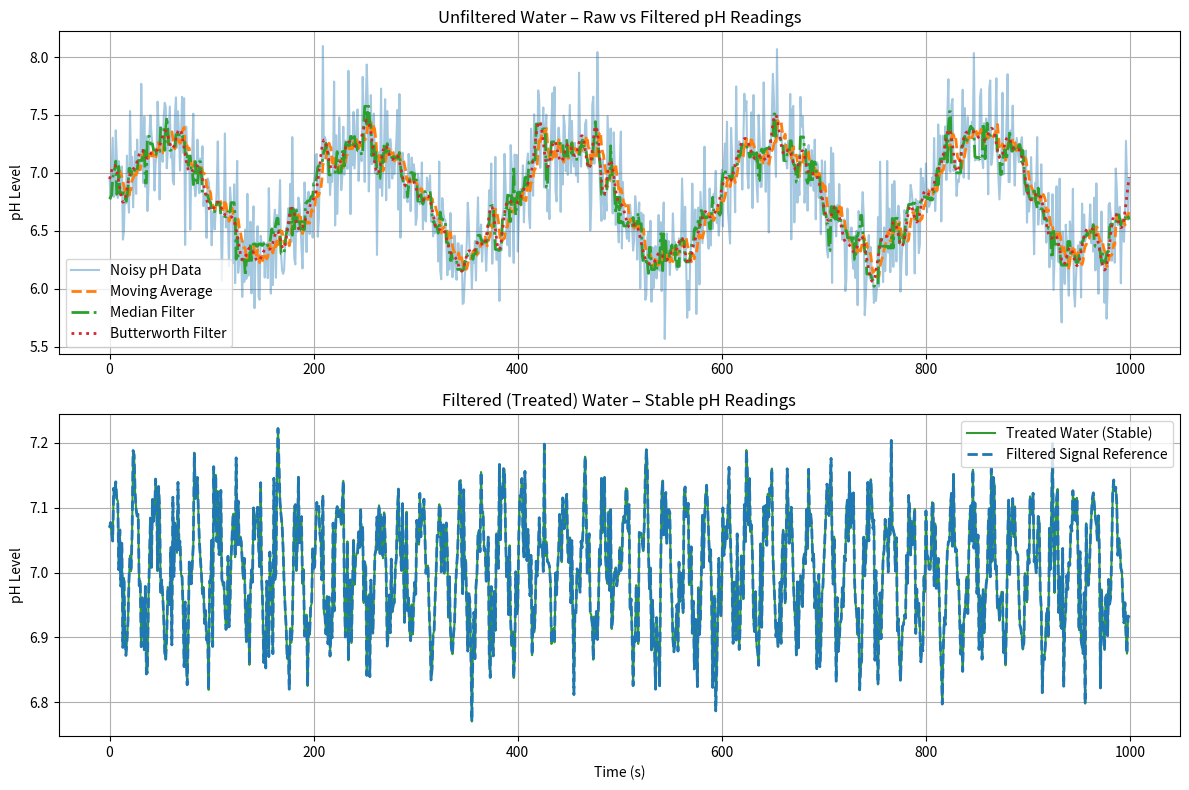

This chart was generated by the following Python code:
import numpy as np
import matplotlib.pyplot as plt
import scipy.signal as signal
# 1. Calibration and voltage → pH model
S_V_Per_pH = 0.05916  # 59.16 mV/pH at 25°C (Nernst slope)
E0_V = 0.0  # Electrode potential at pH = 7
def voltage_to_pH(voltage_V):
    """Convert electrode voltage (V) to pH."""
    return (E0_V - voltage_V) / S_V_Per_pH
# 2. Filtering functions
def moving_average(data, window_size=5):
    return np.convolve(data, np.ones(window_size)/window_size, mode='valid')
def median_filter(data, kernel_size=5):
    return signal.medfilt(data, kernel_size=kernel_size)
def butterworth_filter(data, cutoff=0.1, fs=1.0, order=5):
    nyq = 0.5 * fs
    normal_cutoff = cutoff / nyq
    b, a = signal.butter(order, normal_cutoff, btype='low', analog=False)
    return signal.filtfilt(b, a, data)
# 3. Simulate noisy pH sensor data
def simulate_noisy_pH_data(num_samples=1000, fs=1.0):
    """Simulates pH sensor voltage readings for filtered and unfiltered water."""
    np.random.seed(42)
    t = np.arange(num_samples) / fs
    # Simulate unfiltered (raw) and filtered (treated) water pH signals
    pH_unfiltered = 6.8 + 0.5 * np.sin(2 * np.pi * 0.005 * t) + np.random.normal(0, 0.3, num_samples)
    pH_filtered = 7.0 + 0.1 * np.sin(2 * np.pi * 0.05 * t) + np.random.normal(0, 0.05, num_samples)
    # Convert to electrode voltages (inverse of Nernst equation)
    voltage_unfiltered = E0_V - S_V_Per_pH * pH_unfiltered
    voltage_filtered = E0_V - S_V_Per_pH * pH_filtered
    return t, voltage_unfiltered, voltage_filtered
# 4. Main demonstration
def main():
    fs = 1.0  # Sampling frequency (1 sample/sec)
    num_samples = 1000
    # Simulate voltage data
    t, volt_unfiltered, volt_filtered = simulate_noisy_pH_data(num_samples, fs)
    # Convert back to pH
    pH_unfiltered = voltage_to_pH(volt_unfiltered)
    pH_filtered = voltage_to_pH(volt_filtered)
    # Apply filters to unfiltered data
    pH_un_ma = moving_average(pH_unfiltered, window_size=9)
    pH_un_med = median_filter(pH_unfiltered, kernel_size=7)
    pH_un_but = butterworth_filter(pH_unfiltered, cutoff=0.08, fs=fs, order=5)
    # Adjust time axis for moving average
    t_ma = t[len(t) - len(pH_un_ma):]
    # 5. Visualization
    plt.figure(figsize=(12, 8))
    # --- Unfiltered water (Raw) ---
    plt.subplot(2, 1, 1)
    plt.plot(t, pH_unfiltered, label='Noisy pH Data', alpha=0.4)
    plt.plot(t_ma, pH_un_ma, '--', label='Moving Average', linewidth=2)
    plt.plot(t, pH_un_med, '-.', label='Median Filter', linewidth=2)
    plt.plot(t, pH_un_but, ':', label='Butterworth Filter', linewidth=2)
    plt.title('Unfiltered Water – Raw vs Filtered pH Readings')
    plt.ylabel('pH Level')
    plt.grid(True)
    plt.legend()
    # --- Filtered (treated) water ---
    plt.subplot(2, 1, 2)
    plt.plot(t, pH_filtered, label='Treated Water (Stable)', color='green', alpha=0.8)
    plt.plot(t, pH_filtered, '--', label='Filtered Signal Reference', linewidth=2)
    plt.title('Filtered (Treated) Water – Stable pH Readings')
    plt.xlabel('Time (s)')
    plt.ylabel('pH Level')
    plt.grid(True)
    plt.legend()
    plt.tight_layout()
    plt.show()
# Entry point
if __name__ == "__main__":
    main()